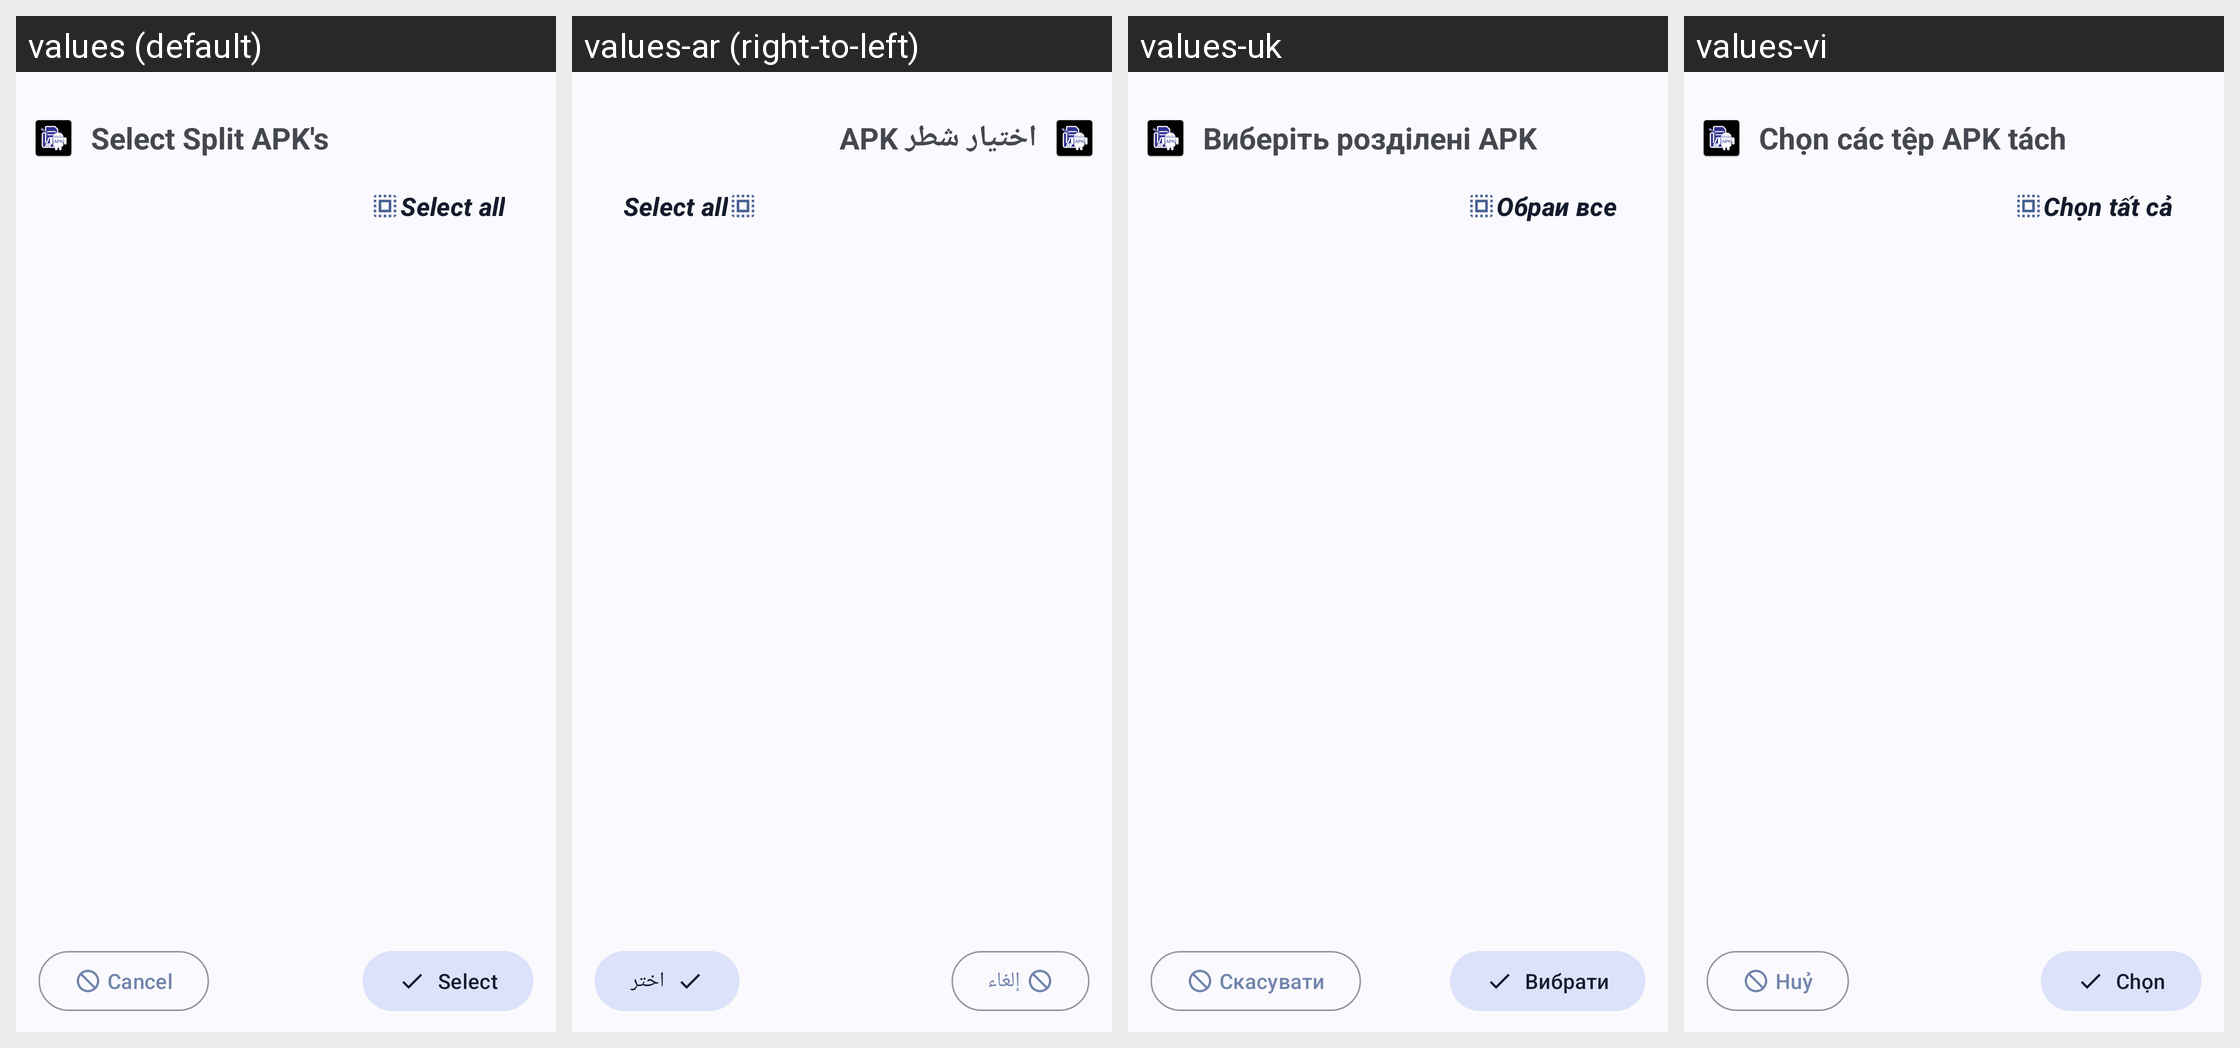

Locale-by-locale string values for the Android screen shown in this grid:
Android screen res/layout/layout_bundle_install.xml rendered under 4 locales, left to right: values (default), values-ar (right-to-left), values-uk, values-vi. Device: Nexus 5 (rendered at 1080×1920; each locale shown at half size, 540×960, under a caption strip naming it); theme AppTheme.
Other locales in the repository, not shown: values-ar-rAE, values-ar-rSA, values-cs, values-de, values-el, values-es, values-fr, values-fr-rBE, values-hi, values-hu, values-in, values-lt, values-pl, values-pt-rBR, values-pt-rPT, values-ru, values-th, values-tr-rTR, values-zh-rCN.
Strings drawn on this screen, with the default value and each locale's value (text and hints the layout hard-codes, and strings that could not be matched under every locale, appear in the picture but are not listed):

select_apk
  values: Select Split APK's
  values-ar: اختيار شطر APK
  values-uk: Виберіть розділені APK
  values-vi: Chọn các tệp APK tách

select_all
  values: Select all
  values-ar: Select all  [not translated; the default value is used]
  values-uk: Обраи все
  values-vi: Chọn tất cả

cancel
  values: Cancel
  values-ar: إلغاء
  values-uk: Скасувати
  values-vi: Huỷ

select
  values: Select
  values-ar: اختر
  values-uk: Вибрати
  values-vi: Chọn
